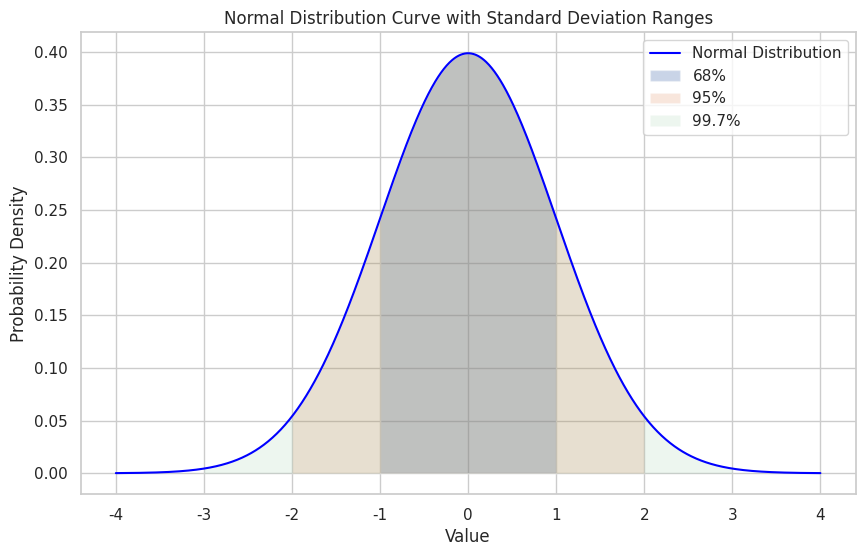
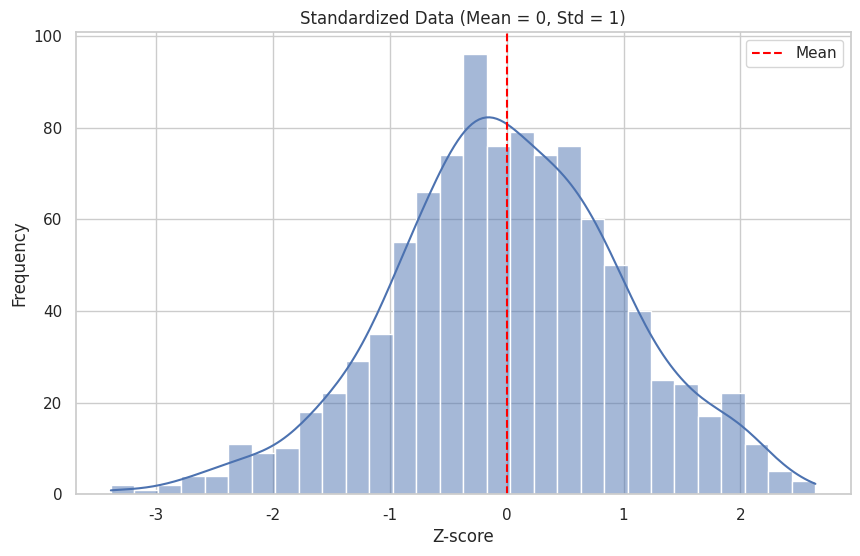
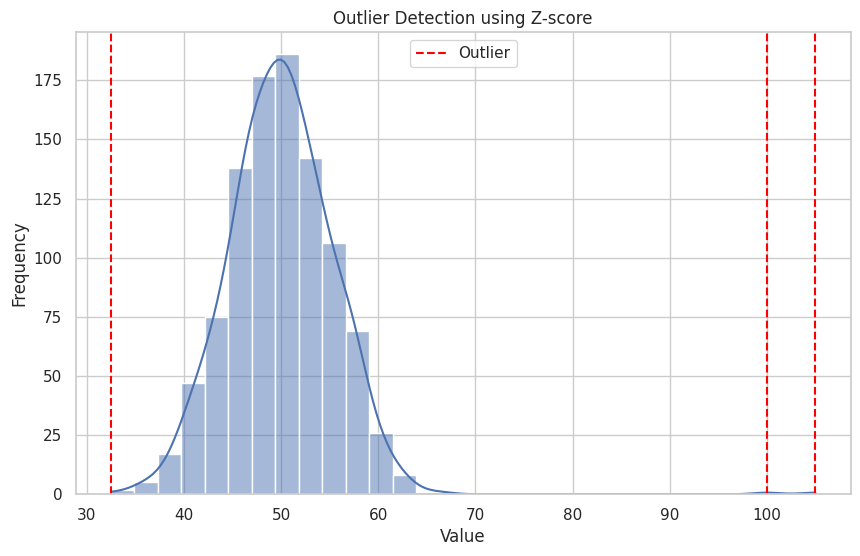
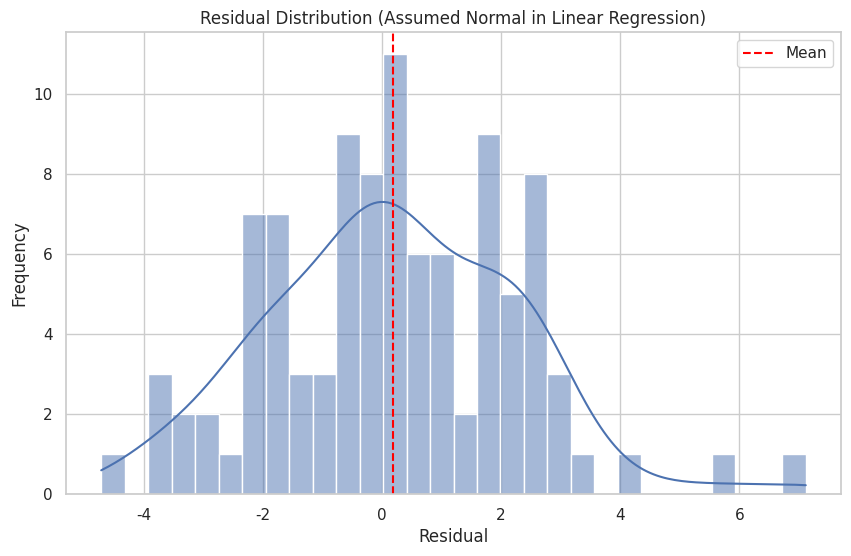
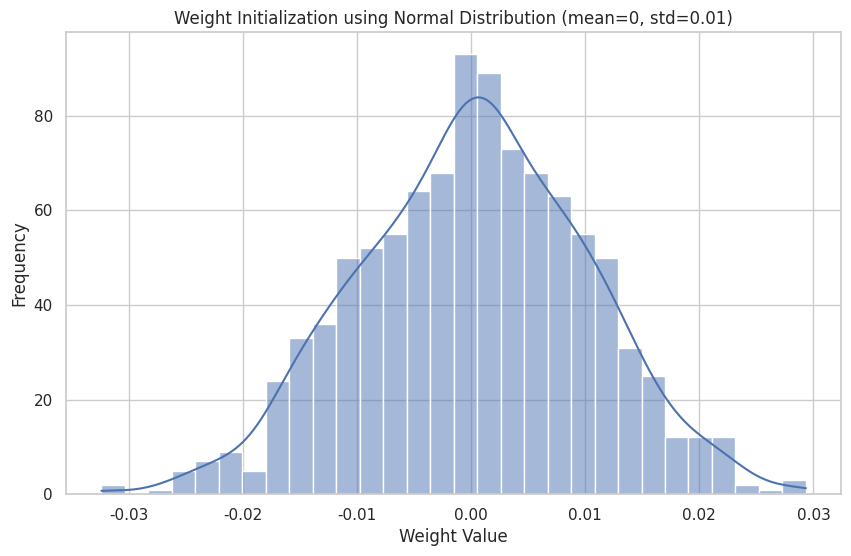

Here is the Python script that generated these plots, in order:
import numpy as np
import matplotlib.pyplot as plt
import seaborn as sns
from scipy.stats import norm, zscore

# Set style
sns.set(style="whitegrid")

# 1. Normal Distribution Curve with 68-95-99.7 Rule
mu, sigma = 0, 1
x = np.linspace(-4, 4, 1000)
y = norm.pdf(x, mu, sigma)

plt.figure(figsize=(10, 6))
plt.plot(x, y, label='Normal Distribution', color='blue')
plt.fill_between(x, y, where=(x >= -1) & (x <= 1), alpha=0.3, label='68%')
plt.fill_between(x, y, where=(x >= -2) & (x <= 2), alpha=0.2, label='95%')
plt.fill_between(x, y, where=(x >= -3) & (x <= 3), alpha=0.1, label='99.7%')
plt.title('Normal Distribution Curve with Standard Deviation Ranges')
plt.xlabel('Value')
plt.ylabel('Probability Density')
plt.legend()
plt.show()

# 2. Standardization Example
data = np.random.normal(loc=50, scale=10, size=1000)
standardized = (data - np.mean(data)) / np.std(data)

plt.figure(figsize=(10, 6))
sns.histplot(standardized, kde=True, bins=30)
plt.title("Standardized Data (Mean = 0, Std = 1)")
plt.xlabel("Z-score")
plt.ylabel("Frequency")
plt.axvline(0, color='red', linestyle='--', label='Mean')
plt.legend()
plt.show()

# 3. Outlier Detection using Z-score
outlier_data = np.append(np.random.normal(50, 5, 1000), [100, 105])
z_scores = zscore(outlier_data)
outliers = outlier_data[np.abs(z_scores) > 3]

plt.figure(figsize=(10, 6))
sns.histplot(outlier_data, bins=30, kde=True)
for o in outliers:
    plt.axvline(o, color='red', linestyle='--', label='Outlier' if 'Outlier' not in plt.gca().get_legend_handles_labels()[1] else "")
plt.title("Outlier Detection using Z-score")
plt.xlabel("Value")
plt.ylabel("Frequency")
plt.legend()
plt.show()

# 4. Residuals in Linear Regression
actual = np.random.normal(50, 5, 100)
predicted = actual + np.random.normal(0, 2, 100)
residuals = actual - predicted

plt.figure(figsize=(10, 6))
sns.histplot(residuals, kde=True, bins=30)
plt.title("Residual Distribution (Assumed Normal in Linear Regression)")
plt.xlabel("Residual")
plt.ylabel("Frequency")
plt.axvline(np.mean(residuals), color='red', linestyle='--', label='Mean')
plt.legend()
plt.show()

# 5. Neural Network Weight Initialization
weights = np.random.normal(loc=0, scale=0.01, size=1000)

plt.figure(figsize=(10, 6))
sns.histplot(weights, bins=30, kde=True)
plt.title("Weight Initialization using Normal Distribution (mean=0, std=0.01)")
plt.xlabel("Weight Value")
plt.ylabel("Frequency")
plt.show()
